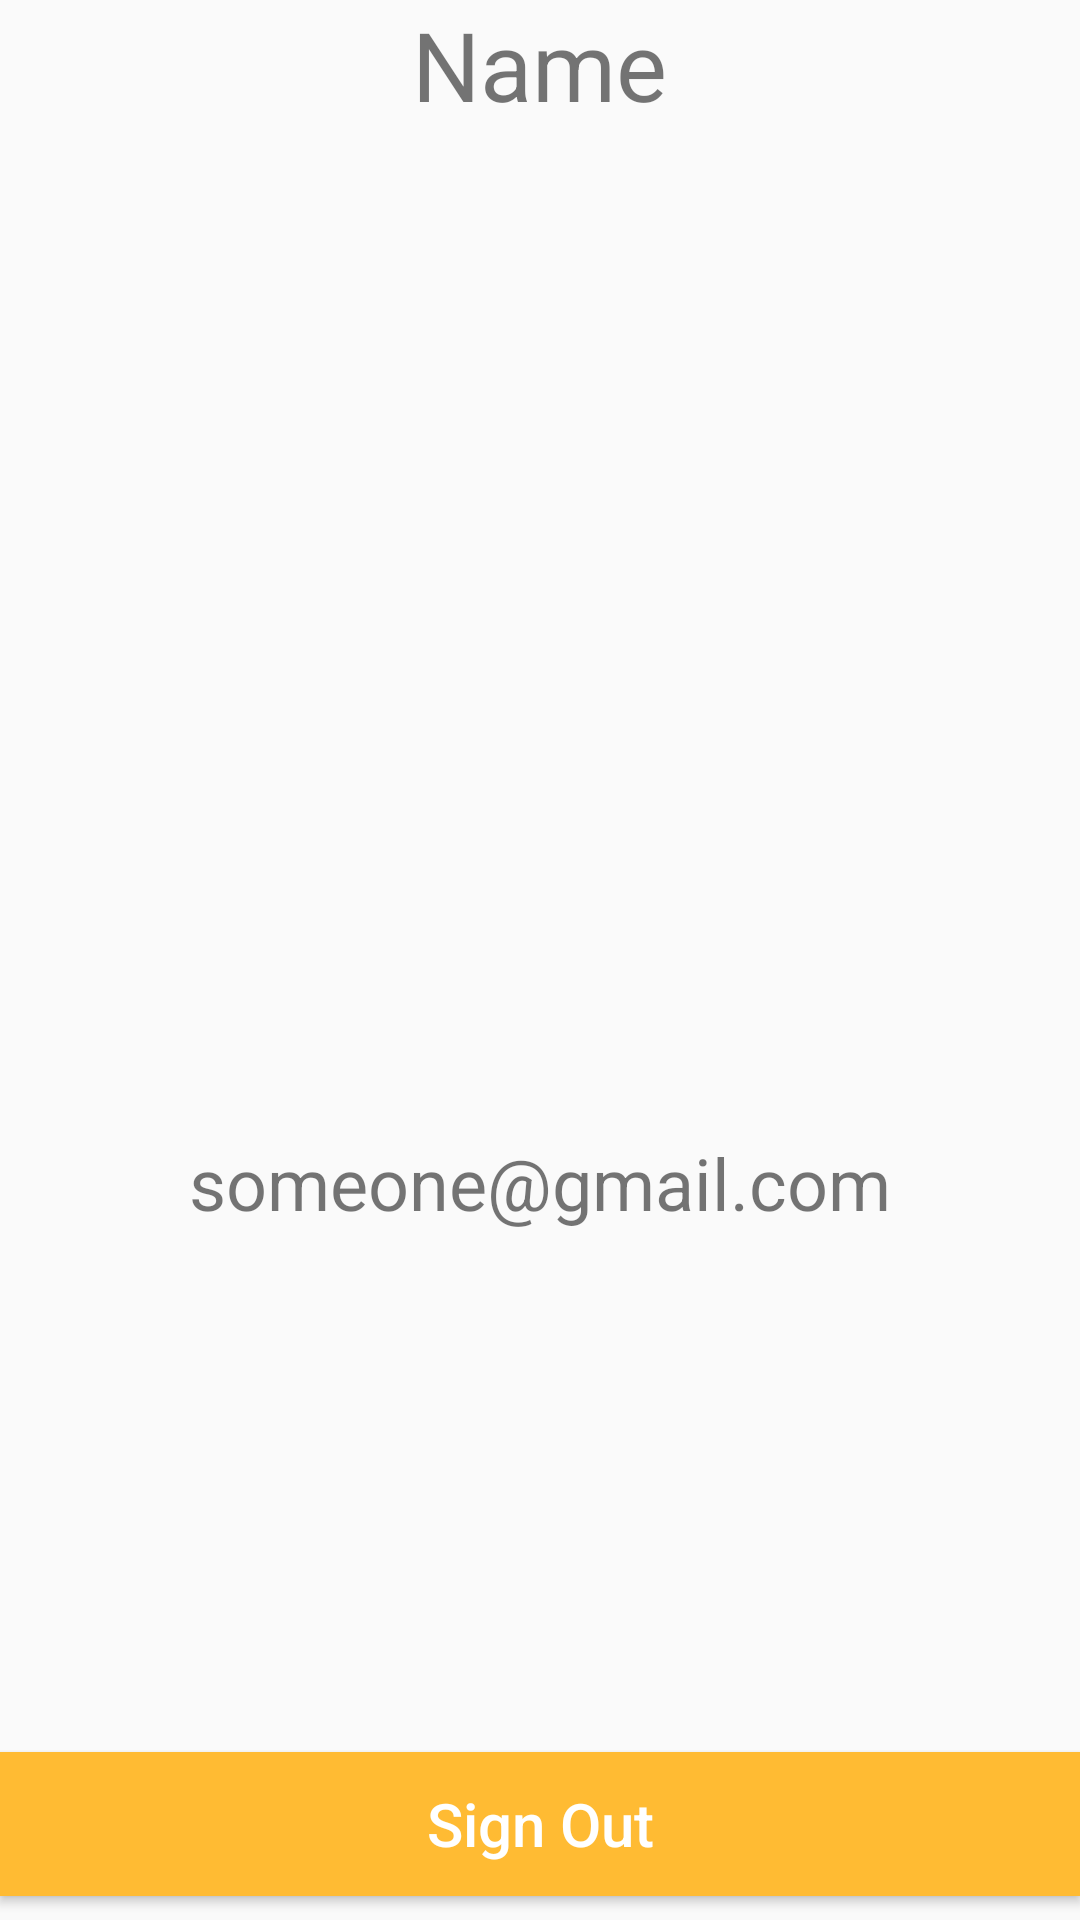

This screen was rendered from an Android layout file. Write that file and the resources it references.
<!-- AndroidManifest.xml: application theme AppTheme -->
<!-- res/layout/setting_item.xml -->
<?xml version="1.0" encoding="utf-8"?>
<RelativeLayout xmlns:android="http://schemas.android.com/apk/res/android"
    xmlns:app="http://schemas.android.com/apk/res-auto"
    xmlns:tools="http://schemas.android.com/tools"
    android:layout_width="match_parent"
    android:orientation="vertical"
    android:layout_height="wrap_content">

    <ImageView
        android:layout_width="100dp"
        android:layout_height="100dp"
        android:scaleType="fitCenter"
        android:layout_margin="8dp"
        android:id="@+id/setting_img"
        android:layout_centerInParent="true"
        />

    <TextView
        android:id="@+id/setting_name"
        android:layout_width="wrap_content"
        android:layout_height="wrap_content"
        android:layout_centerHorizontal="true"
        android:text="Name"
        android:textSize="32sp" />

    <TextView
        android:id="@+id/tv_email"
        android:layout_width="wrap_content"
        android:layout_height="wrap_content"
        android:layout_below="@id/setting_img"
        android:layout_centerHorizontal="true"
        android:text="someone@gmail.com"
        android:textSize="24sp" />

    <Button
        android:layout_width="match_parent"
        android:layout_height="wrap_content"
        android:layout_alignParentBottom="true"
        android:background="@color/colorPrimary"
        android:text="Sign Out"
        android:textAllCaps="false"
        android:layout_marginBottom="8dp"
        android:textColor="@android:color/white"
        android:textSize="20sp" />

</RelativeLayout>
<!-- resources referenced by this layout -->
<resources>
  <color name="colorPrimary">#ffffbb33</color>
  <style name="AppTheme" parent="Theme.AppCompat.Light.DarkActionBar">
          
          <item name="colorPrimary">@color/colorPrimary</item>
          <item name="colorPrimaryDark">@color/colorPrimaryDark</item>
          <item name="colorAccent">@color/colorAccent</item>
      </style>
  <color name="colorPrimaryDark">#ffff8800</color>
  <color name="colorAccent">#03DAC5</color>
</resources>
